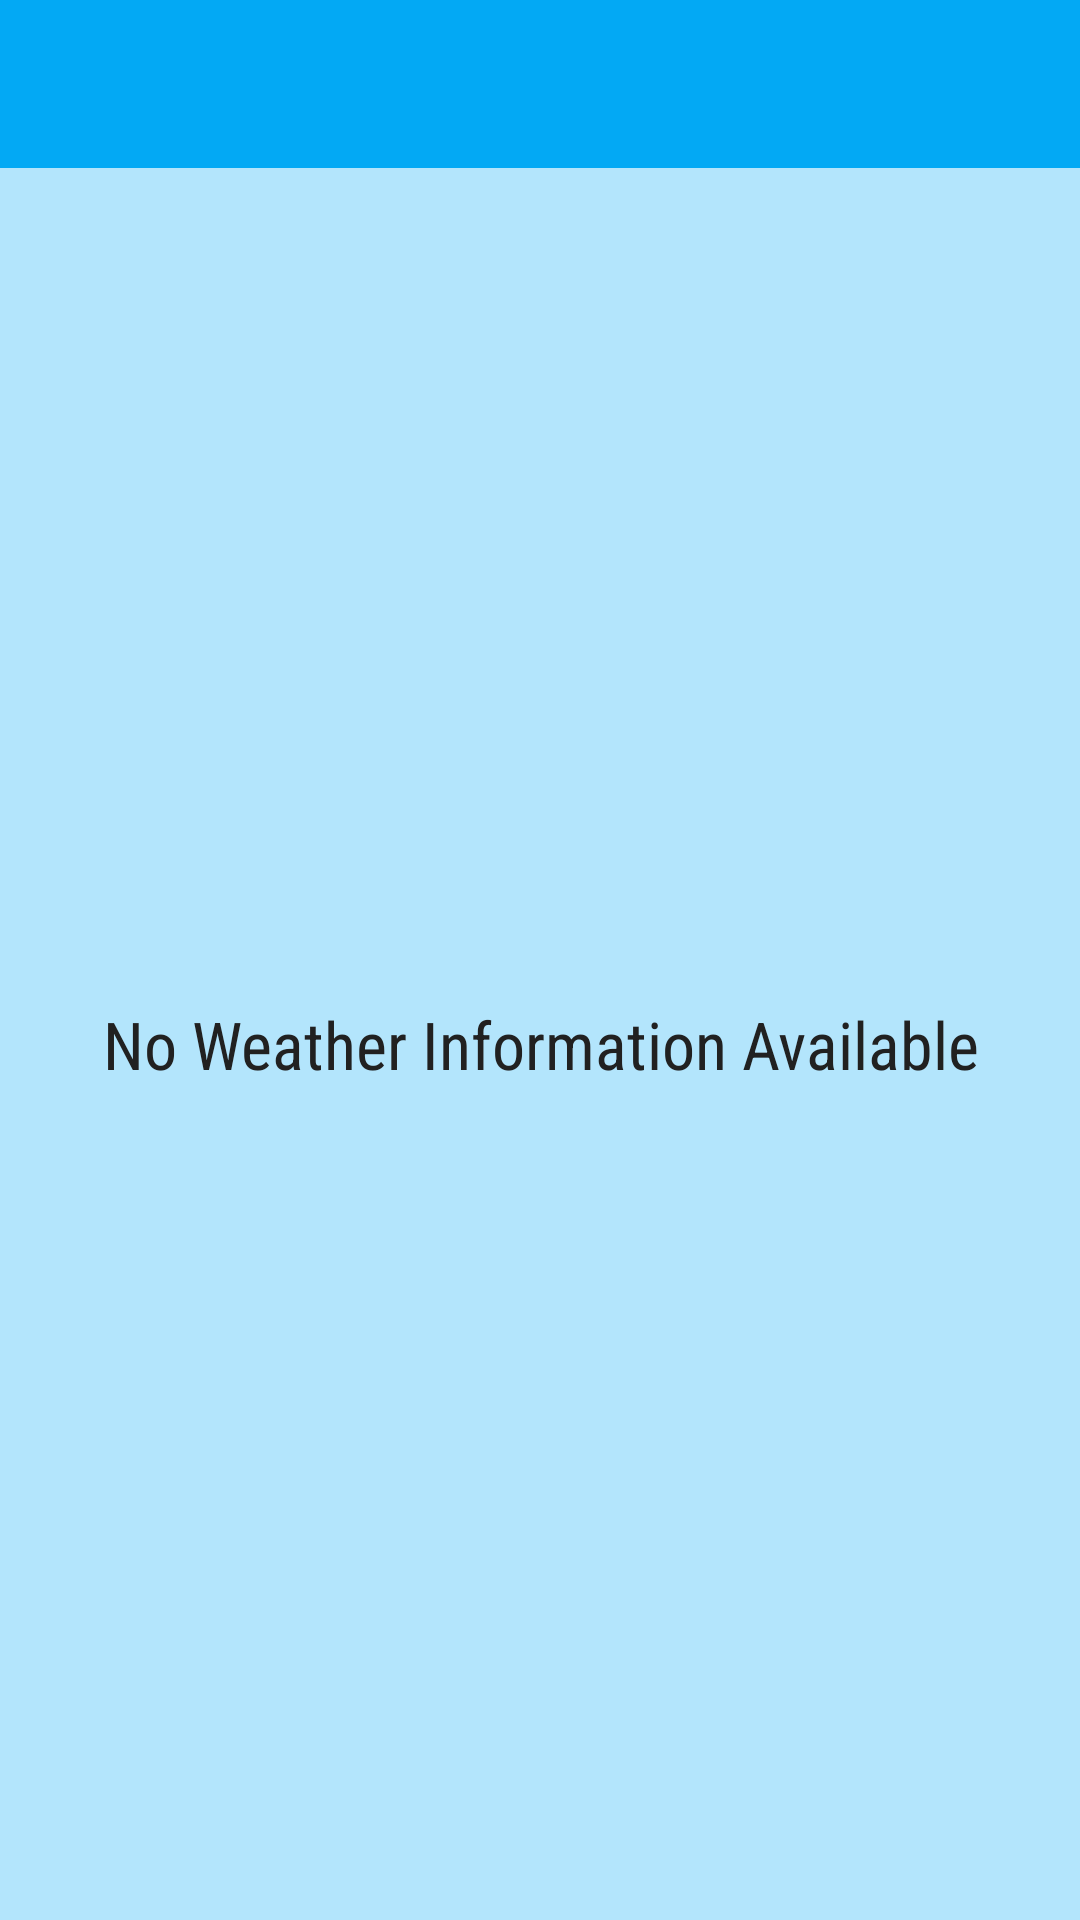

Write the Android layout XML for this screen, with the resource values it uses.
<!-- AndroidManifest.xml: application theme AppTheme -->
<!-- res/layout/widget_weather_list.xml -->
<?xml version="1.0" encoding="utf-8"?>
<LinearLayout xmlns:android="http://schemas.android.com/apk/res/android"
    xmlns:tools="http://schemas.android.com/tools"
    android:layout_width="match_parent"
    android:layout_height="match_parent"
    android:orientation="vertical">

    <FrameLayout
        android:id="@+id/widget"
        android:layout_width="match_parent"
        android:layout_height="@dimen/abc_action_bar_default_height_material"
        android:background="@color/primary">

        <ImageView
            android:layout_width="wrap_content"
            android:layout_height="wrap_content"
            android:layout_gravity="center_vertical"
            android:contentDescription="@string/app_name"
            android:paddingLeft="@dimen/margin_medium_2"
            android:src="@drawable/ic_logo" />
    </FrameLayout>

    <FrameLayout
        android:layout_width="match_parent"
        android:layout_height="0dp"
        android:layout_weight="1"
        android:background="@color/primary_light">

        <ListView
            android:id="@+id/widget_list"
            android:layout_width="match_parent"
            android:layout_height="match_parent"
            android:divider="@null"
            android:dividerHeight="0dp"
            tools:listitem="@layout/widget_weather_list_item" />

        <TextView
            android:id="@+id/widget_empty"
            android:layout_width="match_parent"
            android:layout_height="match_parent"
            android:fontFamily="sans-serif-condensed"
            android:gravity="center"
            android:text="@string/no_weather_information"
            android:textColor="@color/primary_text"
            android:textAppearance="?android:textAppearanceLarge" />

    </FrameLayout>

</LinearLayout>
<!-- res/layout/widget_weather_list_item.xml (included above) -->
<?xml version="1.0" encoding="utf-8"?>
<LinearLayout xmlns:android="http://schemas.android.com/apk/res/android"
    xmlns:tools="http://schemas.android.com/tools"
    android:id="@+id/widget_list_item"
    android:layout_width="match_parent"
    android:layout_height="wrap_content"
    android:background="@drawable/touch_selector"
    android:foreground="?android:attr/selectableItemBackground"
    android:minHeight="?android:attr/listPreferredItemHeight"
    android:orientation="horizontal"
    android:paddingEnd="@dimen/weather_list_padding_left_right"
    android:paddingLeft="@dimen/weather_list_padding_left_right"
    android:paddingRight="@dimen/weather_list_padding_left_right"
    android:paddingStart="@dimen/weather_list_padding_left_right">

    <ImageView
        android:id="@+id/iv_status_art"
        android:layout_width="@dimen/weather_icon_dimen"
        android:layout_height="@dimen/weather_icon_dimen"
        android:layout_gravity="center_vertical"
        android:layout_margin="@dimen/margin_medium"
        android:adjustViewBounds="true"
        tools:src="@drawable/ic_clear" />

    <LinearLayout
        android:layout_width="0dp"
        android:layout_height="wrap_content"
        android:layout_gravity="center_vertical"
        android:layout_weight="1"
        android:orientation="vertical"
        android:padding="@dimen/margin_medium">

        <TextView
            android:id="@+id/tv_day"
            style="@style/DailyWeatherDayWidget"
            android:layout_width="wrap_content"
            android:layout_height="wrap_content"
            android:fontFamily="sans-serif"
            tools:text="Today, March 04"/>

        <TextView
            android:id="@+id/tv_status"
            style="@style/DailyWeatherStatus"
            android:layout_width="wrap_content"
            android:layout_height="wrap_content"
            android:fontFamily="sans-serif"
            tools:text="Broken Clouds"
            />

    </LinearLayout>

    <TextView
        android:id="@+id/tv_max_temperature"
        android:layout_width="wrap_content"
        android:layout_height="wrap_content"
        android:layout_gravity="center_vertical"
        android:fontFamily="sans-serif"
        android:padding="@dimen/weather_min_max_padding_left_right"
        android:textColor="@color/primary_text"
        android:textSize="@dimen/text_min_max_temp_weather_list_widget"
        tools:text="76"
        />

    <TextView
        android:id="@+id/tv_min_temperature"
        android:layout_width="wrap_content"
        android:layout_height="wrap_content"
        android:layout_gravity="center_vertical"
        android:layout_marginRight="@dimen/margin_small"
        android:fontFamily="sans-serif"
        android:padding="@dimen/weather_min_max_padding_left_right"
        android:textColor="@color/secondary_text"
        android:textSize="@dimen/text_min_max_temp_weather_list_widget"
        tools:text="67"
        />

</LinearLayout>
<!-- resources referenced by this layout -->
<resources>
  <color name="primary">@color/sunshine_blue</color>
  <color name="primary_light">@color/sunshine_light_blue</color>
  <color name="primary_text">@color/dark_primary_text</color>
  <color name="secondary_text">@color/dark_secondary_text</color>
  <dimen name="margin_medium">8dp</dimen>
  <dimen name="margin_medium_2">16dp</dimen>
  <dimen name="margin_small">4dp</dimen>
  <dimen name="text_min_max_temp_weather_list_widget">24dp</dimen>
  <dimen name="weather_icon_dimen">40dp</dimen>
  <dimen name="weather_list_padding_left_right">@dimen/margin_medium</dimen>
  <dimen name="weather_min_max_padding_left_right">@dimen/margin_small</dimen>
  <!-- drawable touch_selector (drawable) -->
  <?xml version="1.0" encoding="utf-8"?>
  <selector xmlns:android="http://schemas.android.com/apk/res/android">
  
      
      <item android:state_selected="true"
          android:drawable="@color/primary_light" />
  
      
  
      
      <item android:drawable="@color/background" />
  </selector>
  <string name="app_name" translatable="false">Sunshine</string>
  <string name="no_weather_information">No Weather Information Available</string>
  <style name="DailyWeatherDayWidget">
          <item name="android:textAppearance">?android:textAppearanceMedium</item>
          <item name="android:textColor">@android:color/black</item>
      </style>
  <style name="DailyWeatherStatus">
          <item name="android:textAppearance">?android:textAppearanceSmall</item>
          <item name="android:textColor">@color/secondary_text</item>
      </style>
  <style name="AppTheme" parent="Theme.AppCompat.Light.NoActionBar">
          
          <item name="colorPrimary">@color/primary</item>
          <item name="colorPrimaryDark">@color/primary_dark</item>
          <item name="colorAccent">@color/accent</item>
      </style>
  <color name="sunshine_blue">#03A9F4</color>
  <color name="sunshine_light_blue">#B3E5FC</color>
  <color name="dark_primary_text">#212121</color>
  <color name="dark_secondary_text">#727272</color>
  <color name="background">#EEE</color>
  <color name="primary_dark">@color/sunshine_dark_blue</color>
  <color name="accent">@color/sunshine_amber_accent</color>
  <color name="sunshine_dark_blue">#0288D1</color>
  <color name="sunshine_amber_accent">#FFD740</color>
</resources>
